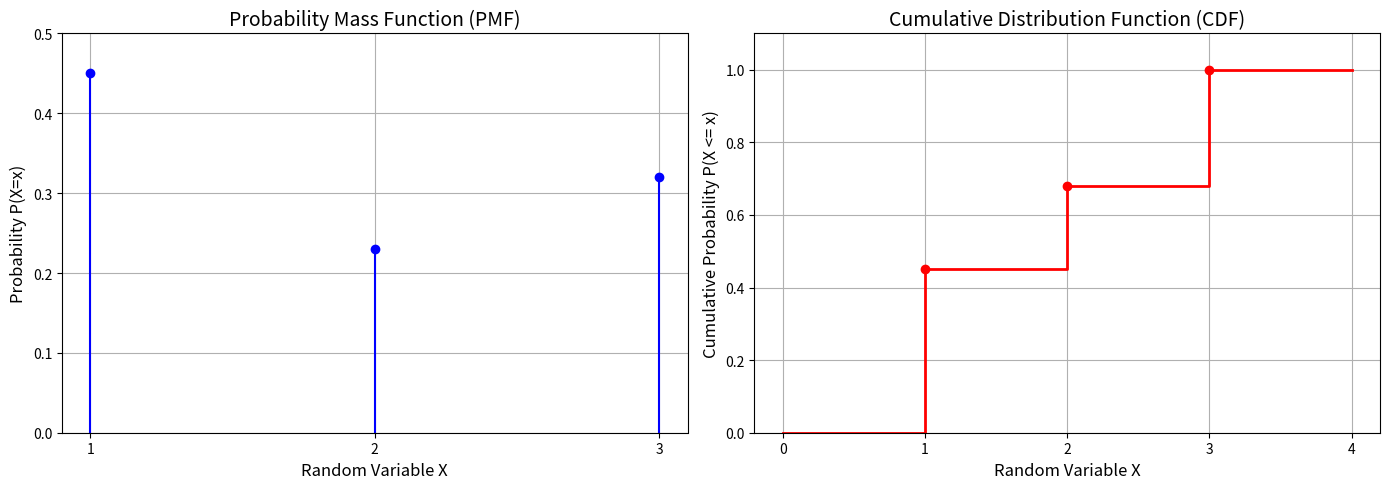

Reproduce this figure in Python. (Note: this script raises an exception after producing the figure.)
import matplotlib.pyplot as plt
import numpy as np

X = np.array([1, 2, 3])
prob = np.array([0.45, 0.23, 0.32])

cdf = np.cumsum(prob)

fig, (ax1, ax2) = plt.subplots(1, 2, figsize=(14, 5))

ax1.stem(X, prob, basefmt=" ", linefmt='b-', markerfmt='bo')
ax1.set_title('Probability Mass Function (PMF)', fontsize=14)
ax1.set_xlabel('Random Variable X', fontsize=12)
ax1.set_ylabel('Probability P(X=x)', fontsize=12)
ax1.set_xticks(X)
ax1.set_ylim(0, 0.5)
ax1.grid()


x_step = [0, 1, 2, 3, 4]
y_step = [0, cdf[0], cdf[1], cdf[2], cdf[2]]

ax2.step(x_step, y_step, where='post', color='r', linewidth=2)

ax2.plot(X, cdf, 'ro') 

ax2.set_title('Cumulative Distribution Function (CDF)', fontsize=14)
ax2.set_xlabel('Random Variable X', fontsize=12)
ax2.set_ylabel('Cumulative Probability P(X <= x)', fontsize=12)
ax2.set_xticks(x_step)
ax2.set_ylim(0, 1.1)
ax2.grid()

plt.tight_layout()
plt.savefig("../figs/fig.png")
plt.show()
